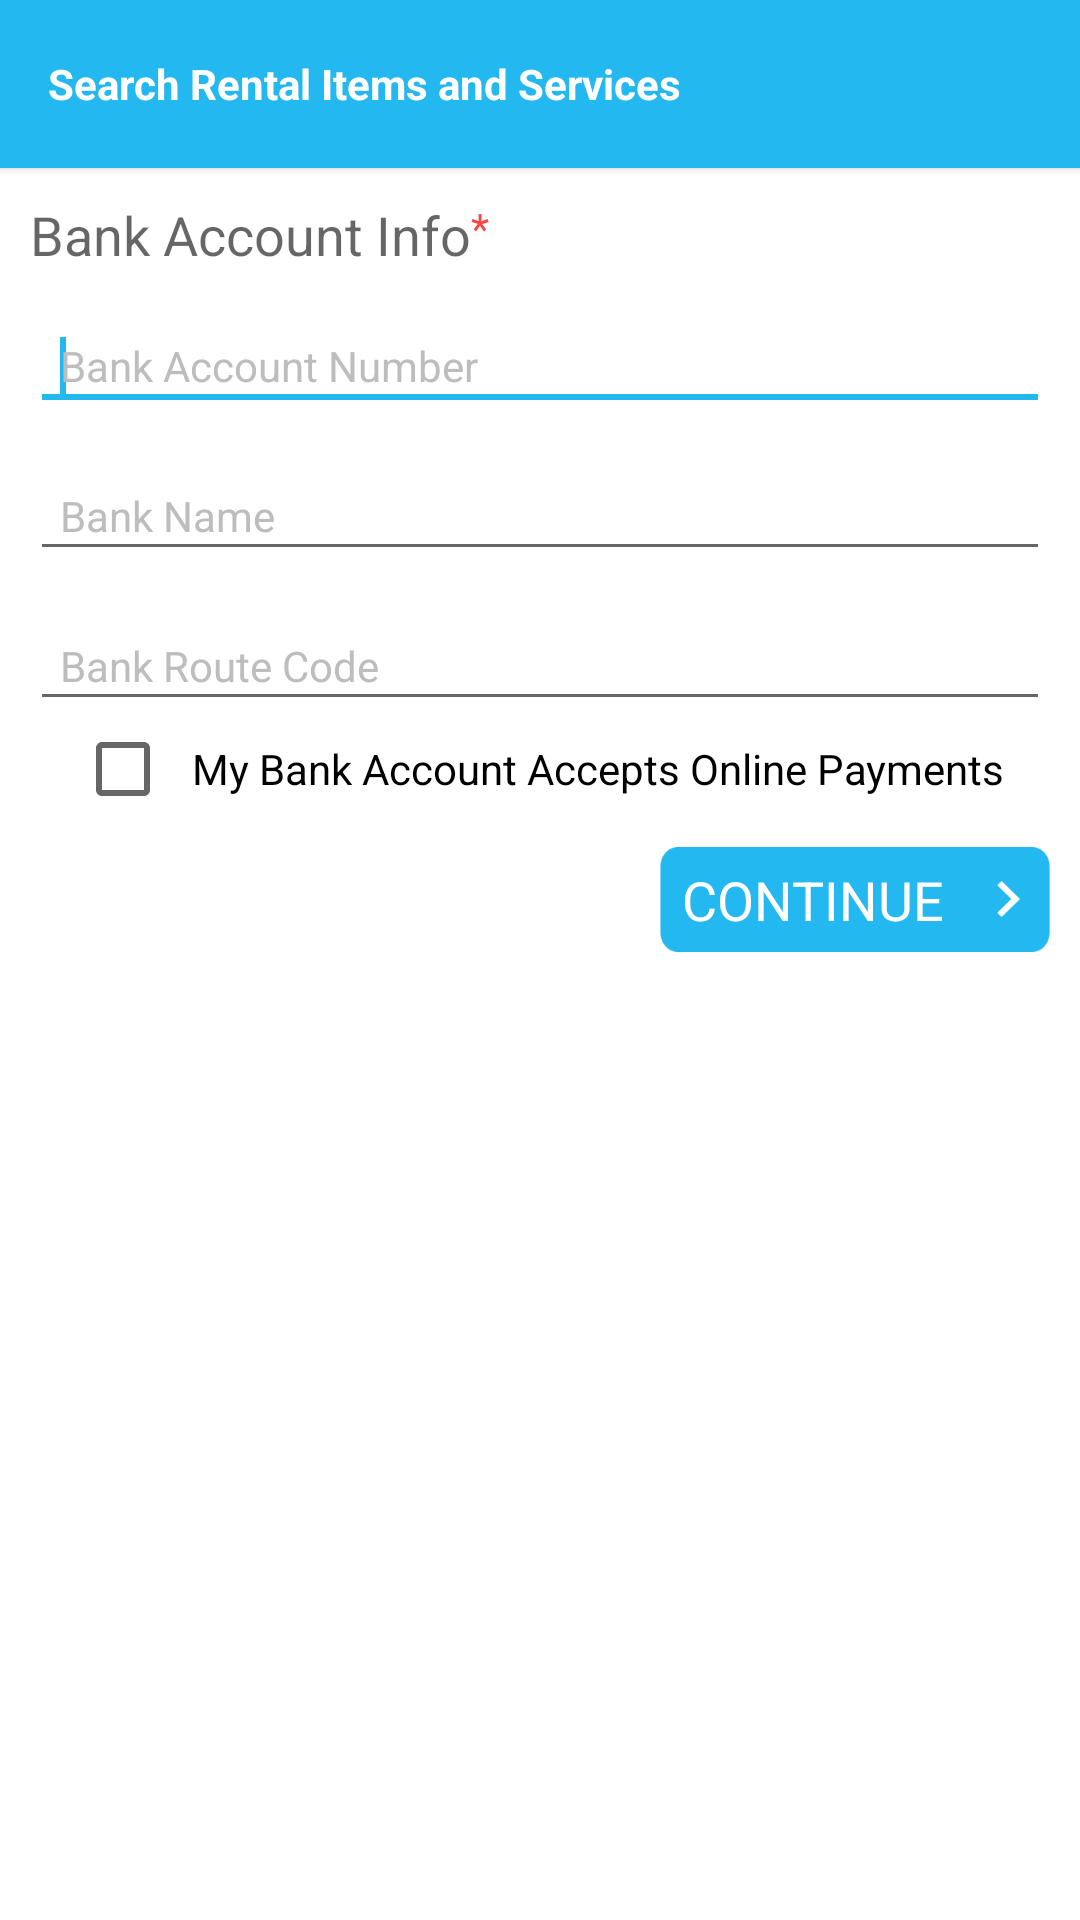

Reconstruct the res/layout file that produces this screen, plus the resources it refers to.
<!-- AndroidManifest.xml: application theme AppTheme -->
<!-- res/layout/bank_account_info.xml -->
<?xml version="1.0" encoding="utf-8"?>

<ScrollView xmlns:tools="http://schemas.android.com/tools"
    xmlns:android="http://schemas.android.com/apk/res/android"
    android:id="@+id/mainlay_scrll"
    android:layout_width="match_parent"
    android:background="@android:color/white"
    android:layout_height="match_parent"
    android:layout_gravity="center_vertical|center"
    tools:context="com.erginus.fithealthy.SignUpActivity">

    <LinearLayout
        android:layout_width="match_parent"
        android:layout_height="match_parent"
        android:orientation="vertical" >
        <include
            android:id="@+id/tool_bar"
            layout="@layout/toolbar"
            android:layout_height="wrap_content"
            android:layout_width="match_parent"
            />
        <LinearLayout
            android:layout_width="match_parent"
            android:layout_height="match_parent"
            android:orientation="horizontal" >
            <TextView
                android:layout_width="wrap_content"
                android:layout_height="wrap_content"
                android:textAppearance="?android:attr/textAppearanceMedium"
                android:text="Bank Account Info"
                android:layout_marginTop="10dp"
                android:layout_marginLeft="10dp"
                android:id="@+id/textView11"/>
            <TextView
                android:layout_width="wrap_content"
                android:layout_height="wrap_content"
                android:textColor="@android:color/holo_red_light"
                android:text="*"
                android:gravity="top"
                android:layout_marginTop="6dp"
                android:id="@+id/textView12"/></LinearLayout>
        <LinearLayout
            android:id="@+id/ll_edttxet_name"
            android:layout_width="match_parent"
            android:layout_height="wrap_content"
            android:layout_below="@+id/ll_textvw"
            android:layout_marginTop="10dp"
            android:gravity="center"
            android:orientation="vertical"
            android:paddingBottom="10dp"
            android:paddingLeft="10dp"
            android:paddingRight="10dp" >



            <EditText
                android:id="@+id/editText_name"
                android:layout_width="match_parent"
                android:layout_height="40dp"
                android:ems="10"
                android:imeOptions="actionNext"
                android:singleLine="true"
                android:drawablePadding="10dp"
                android:gravity="center_vertical"
                android:hint="Bank Account Number"
                android:paddingLeft="10dp"
                android:paddingRight="10dp"
                android:textSize="14dp"
                android:textColor="#757575"
                android:textColorHint="#bdbdbd"/>

            <requestFocus/>
        </LinearLayout>
        <LinearLayout
            android:id="@+id/ll_edttxet_lname"
            android:layout_width="match_parent"
            android:layout_height="wrap_content"
            android:layout_below="@+id/ll_textvw"

            android:gravity="center"
            android:orientation="vertical"
            android:paddingBottom="10dp"
            android:paddingLeft="10dp"
            android:paddingRight="10dp" >

            <EditText
                android:id="@+id/editText_card_number"
                android:layout_width="match_parent"
                android:layout_height="40dp"
                android:ems="10"
                android:inputType="number"
                android:imeOptions="actionNext"
                android:singleLine="true"
                android:drawablePadding="10dp"
                android:gravity="center_vertical"
                android:hint="Bank Name"
                android:paddingLeft="10dp"
                android:paddingRight="10dp"
                android:textSize="14dp"
                android:textColor="#757575"
                android:textColorHint="#bdbdbd"
                >
            </EditText>
        </LinearLayout>


        <LinearLayout
            android:id="@+id/ll_describstn"
            android:layout_width="match_parent"
            android:layout_height="wrap_content"
            android:layout_alignParentLeft="true"
            android:layout_below="@+id/ll_radiogroup_gender"
            android:gravity="center"
            android:orientation="vertical"
            android:paddingBottom="10dp"
            android:paddingLeft="10dp"
            android:paddingRight="10dp" >

            <EditText
                android:id="@+id/editText_cvv"
                android:layout_width="match_parent"
                android:layout_height="40dp"
                android:imeOptions="actionDone"
                android:inputType="number"
                android:layout_centerHorizontal="true"
                android:clickable="true"
                android:focusable="true"
                android:paddingLeft="10dp"
                android:textSize="14dp"
                android:focusableInTouchMode="true"
                android:gravity="center_vertical"
                android:hint="Bank Route Code "
                android:textColor="#868686"
                android:textColorHint="#bdbdbd" >
            </EditText>
            <CheckBox
                android:layout_width="wrap_content"
                android:layout_height="wrap_content"
                android:text="My Bank Account Accepts Online Payments"

                android:paddingLeft="7dp"
                android:id="@+id/checkBox_1"/>
        </LinearLayout>


        <TextView
            android:layout_width="130dp"
            android:layout_height="35dp"
            android:textAppearance="?android:attr/textAppearanceMedium"
            android:text="Continue"
            android:textAllCaps="true"
            android:gravity="center_vertical|center_horizontal"
            android:id="@+id/button_continue"
            android:background="@drawable/button"
            android:drawableRight="@drawable/arrow_white"
            android:drawablePadding="10dp"
            android:paddingRight="10dp"
            android:textColor="@color/white"
            android:layout_marginRight="10dp"
            android:layout_gravity="right"/>

    </LinearLayout>

</ScrollView>
<!-- res/layout/toolbar.xml (included above) -->
<?xml version="1.0" encoding="utf-8"?>
<android.support.v7.widget.Toolbar
    android:layout_height="wrap_content"
    android:layout_width="match_parent"
    xmlns:app="http://schemas.android.com/apk/res-auto"
    android:background="@color/ColorPrimary"
    android:elevation="2dp"
    app:theme="@style/ToolbarSearchView"
    xmlns:android="http://schemas.android.com/apk/res/android">
    <LinearLayout
        android:layout_width="match_parent"
        android:layout_height="match_parent"
        android:orientation="horizontal"
        >
    <LinearLayout
        android:layout_width="wrap_content"
        android:layout_height="wrap_content"
        android:orientation="horizontal"
        android:id="@+id/ll_navi"
        android:layout_weight="1"
        android:layout_gravity="center_vertical"

        >
         <ImageView
            android:id="@+id/imageView_back"
            android:layout_width="wrap_content"
            android:layout_height="wrap_content"
            android:layout_gravity="center_vertical|left"
            android:contentDescription="@string/hello_world"
            android:src="@drawable/arrow_back"
            android:visibility="gone"/>
        <EditText
            android:layout_width="match_parent"
            android:layout_height="40dp"
            android:id="@+id/editText_search"
            android:layout_marginLeft="10dp"
            android:layout_marginRight="10dp"
            android:hint=""
            android:textSize="15sp"
            android:imeOptions="actionDone"
            android:singleLine="true"
            android:background="@android:color/transparent"
            android:textColor="@color/black"
            android:drawablePadding="10dp"
            android:layout_weight="1"
            android:visibility="gone"
            android:drawableRight="@drawable/cross_white"
            android:drawableBottom="@drawable/grey_line"
            android:layout_gravity="center_vertical"/>


        <TextView
            android:layout_width="match_parent"
            android:layout_height="wrap_content"
            android:text="Title"
            android:textSize="20dp"
            android:layout_marginLeft="15sp"
            android:textColor="@android:color/white"
            android:textStyle="bold"
            android:visibility="gone"
            android:id="@+id/text_title"/>

        <TextView
    android:layout_width="wrap_content"
    android:layout_height="wrap_content"
    android:text="Search Rental Items and Services"
    android:textSize="14dp"
    android:textColor="@android:color/white"
    android:textStyle="bold"
    android:drawablePadding="5pt"
   android:visibility="visible"
    android:id="@+id/toolbar_title" />

    </LinearLayout>
 </LinearLayout>
    </android.support.v7.widget.Toolbar>
<!-- resources referenced by this layout -->
<resources>
  <color name="ColorPrimary">#24b8f0</color>
  <color name="black">#6f6968</color>
  <color name="white">#ffffff</color>
  <!-- drawable arrow_white: png bitmap (drawable-xxxhdpi, 360 bytes) -->
  <!-- drawable button: png bitmap (drawable-xxxhdpi, 1212 bytes) -->
  <!-- drawable cross_white: png bitmap (drawable-xxxhdpi, 562 bytes) -->
  <!-- drawable grey_line: png bitmap (drawable-xhdpi, 193 bytes) -->
  <string name="hello_world">Hello world!</string>
  <style name="ToolbarSearchView" parent="Base.ThemeOverlay.AppCompat.Dark.ActionBar">
          <item name="searchViewStyle">@style/CustomSearchView</item>
  
      </style>
  <style name="AppTheme" parent="Theme.AppCompat.Light.NoActionBar">
          
          <item name="windowActionBar">false</item>
          <item name="windowNoTitle">true</item>
          <item name="windowActionModeOverlay">true</item>
          <item name="colorPrimary">@color/ColorPrimary</item>
          <item name="colorPrimaryDark">@color/ColorPrimaryDark</item>
          <item name="colorAccent">@color/ColorPrimary</item>
          <item name="drawerArrowStyle">@style/DrawerArrowStyle</item>
          <item name="android:windowContentTransitions">true</item>
          <item name="android:windowAllowEnterTransitionOverlap">true</item>
          <item name="android:windowAllowReturnTransitionOverlap">true</item>
          <item name="android:windowSharedElementEnterTransition">@android:transition/move</item>
          <item name="android:windowSharedElementExitTransition">@android:transition/move</item>
          <item name="android:windowDrawsSystemBarBackgrounds">true</item>
      </style>
  <style name="CustomSearchView" parent="Widget.AppCompat.SearchView">
          <item name="layout">@layout/search_view_layout</item>
          <item name="queryBackground">@null</item>
  
      </style>
  <color name="ColorPrimaryDark">#1d93c0</color>
  <style name="DrawerArrowStyle" parent="Widget.AppCompat.DrawerArrowToggle">
          <item name="spinBars">true</item>
          <item name="color">@android:color/white</item>
      </style>
</resources>
